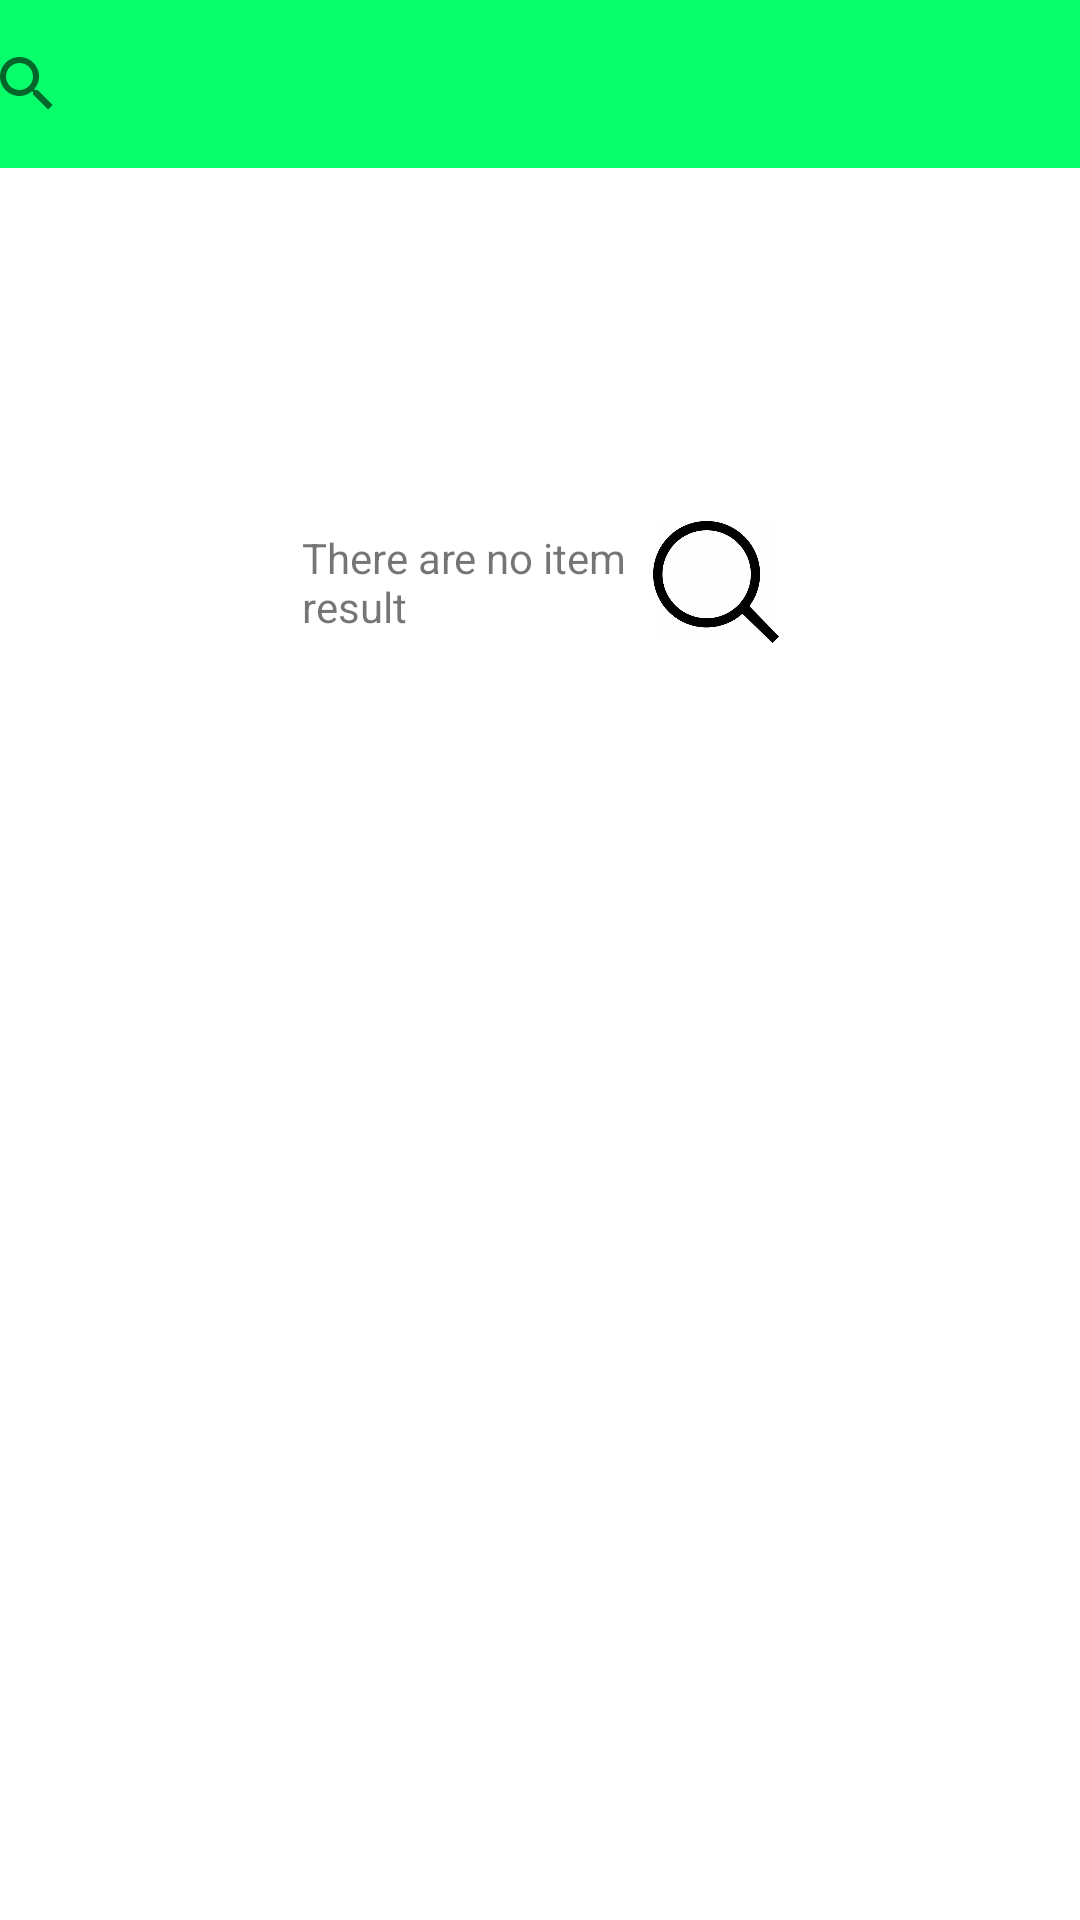

Android layout source for this screen:
<!-- AndroidManifest.xml: application theme Theme.Ungdungtratudien -->
<!-- res/layout/activity_search.xml -->
<?xml version="1.0" encoding="utf-8"?>
<androidx.constraintlayout.widget.ConstraintLayout xmlns:android="http://schemas.android.com/apk/res/android"
    xmlns:app="http://schemas.android.com/apk/res-auto"
    xmlns:tools="http://schemas.android.com/tools"
    android:layout_width="match_parent"
    android:layout_height="match_parent"
    tools:context=".SearchActivity">

  <androidx.appcompat.widget.Toolbar
      android:id="@+id/toolbar"
      android:layout_width="match_parent"
      android:layout_height="wrap_content"
      android:background="?attr/colorPrimary"
      android:minHeight="?attr/actionBarSize"
      android:theme="?attr/actionBarTheme"
      app:layout_constraintEnd_toEndOf="parent"
      app:layout_constraintStart_toStartOf="parent"
      app:layout_constraintTop_toTopOf="parent"
      />
  <androidx.appcompat.widget.SearchView
      android:id="@+id/searchView"
      android:layout_width="391dp"
      android:layout_height="38dp"
      app:layout_constraintBottom_toBottomOf="@+id/toolbar"
      app:layout_constraintEnd_toEndOf="parent"
      app:layout_constraintStart_toStartOf="parent"
      app:layout_constraintTop_toTopOf="parent" />

  <androidx.recyclerview.widget.RecyclerView
      android:id="@+id/rcFurnitureFilter"

      android:layout_width="0dp"
      android:layout_height="0dp"
      android:layout_marginStart="8dp"
      android:layout_marginTop="8dp"
      android:layout_marginEnd="8dp"
      app:layout_constraintBottom_toBottomOf="parent"
      app:layout_constraintEnd_toEndOf="parent"
      app:layout_constraintStart_toStartOf="parent"
      app:layout_constraintTop_toBottomOf="@+id/toolbar" />


  <LinearLayout
      android:id="@+id/linearEmpty"
      android:layout_width="wrap_content"
      android:layout_height="56dp"
      android:layout_marginBottom="308dp"
      android:orientation="horizontal"
      app:layout_constraintBottom_toBottomOf="parent"
      app:layout_constraintEnd_toEndOf="parent"
      app:layout_constraintStart_toStartOf="parent"
      app:layout_constraintTop_toBottomOf="@+id/toolbar">

    <TextView

        android:id="@+id/textView3"
        android:layout_width="117dp"
        android:layout_height="wrap_content"
        android:layout_gravity="center"
        android:text="There are no item result" />

    <ImageView
        android:id="@+id/imageView2"
        android:layout_width="42dp"
        android:layout_height="wrap_content"
        android:layout_gravity="center"
        app:srcCompat="@drawable/icon_search" />
  </LinearLayout>

</androidx.constraintlayout.widget.ConstraintLayout>
<!-- resources referenced by this layout -->
<resources>
  <!-- drawable icon_search: jpg bitmap (drawable, 12695 bytes) -->
  <style name="Theme.Ungdungtratudien" parent="Theme.MaterialComponents.DayNight.NoActionBar">
          
          <item name="colorPrimary">@color/green_main</item>
          <item name="colorPrimaryVariant">@color/black</item>
          <item name="colorOnPrimary">@color/white</item>
          
          <item name="colorSecondary">@color/teal_200</item>
          <item name="colorSecondaryVariant">@color/teal_700</item>
          <item name="colorOnSecondary">@color/black</item>
          
          <item name="android:statusBarColor" tools:targetApi="l">?attr/colorPrimaryVariant</item>
          
      </style>
  <color name="green_main">#08FF6B</color>
  <color name="black">#FF000000</color>
  <color name="white">#FFFFFFFF</color>
  <color name="teal_200">#FF03DAC5</color>
  <color name="teal_700">#FF018786</color>
</resources>
